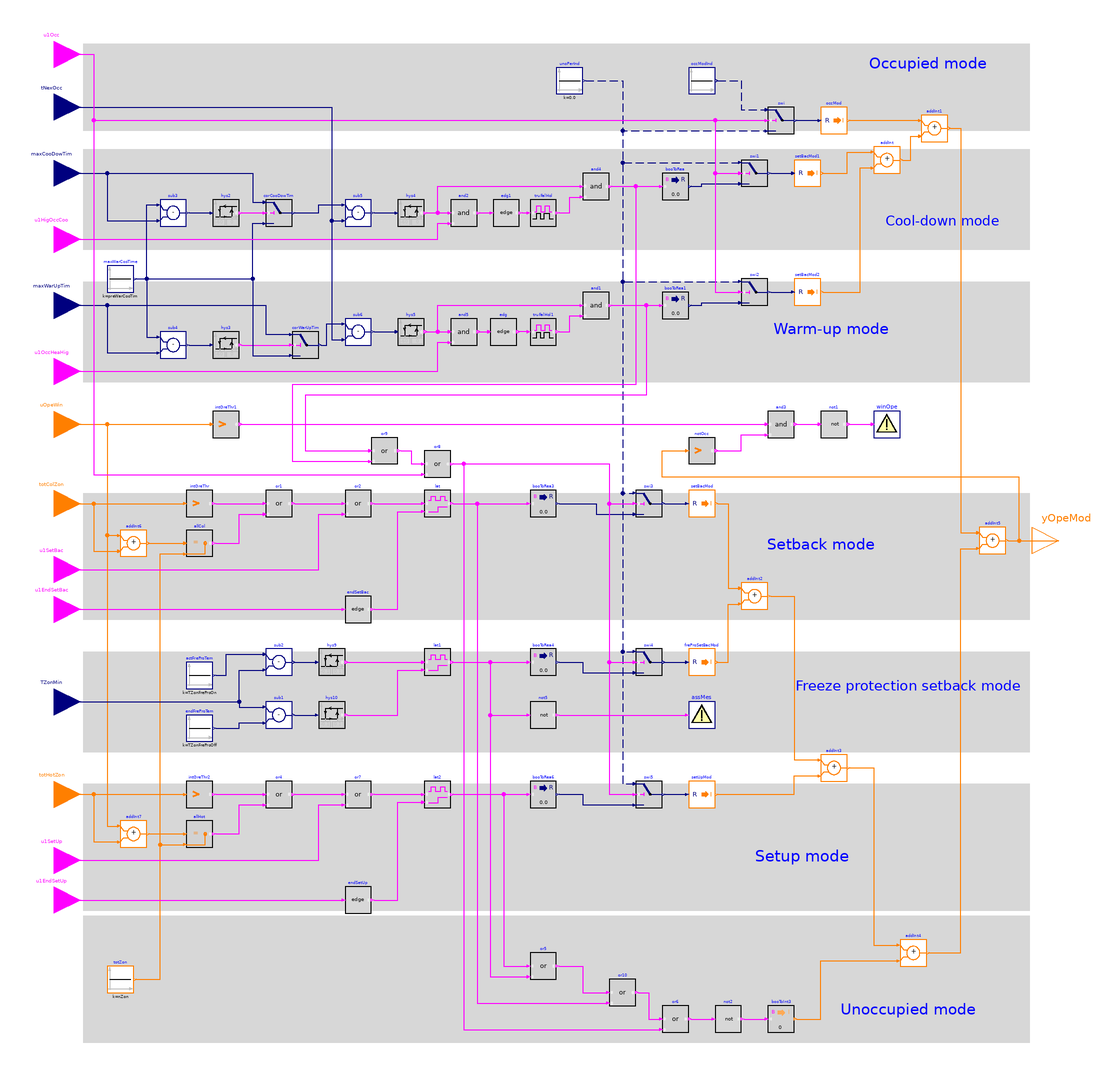

This picture is the connection diagram that the Modelica source below describes through its graphical annotations.

block OperationMode "Block that outputs the operation mode"

  parameter Integer nZon(min=1) "Number of zones";
  parameter Real preWarCooTim(
    final unit="s",
    final quantity="Time") = 10800
    "Maximum cool-down or warm-up time"
    annotation (__cdl(ValueInReference=true));
  parameter Real TZonFreProOn(
    final unit="K",
    displayUnit="degC",
    final quantity="ThermodynamicTemperature")=277.15
    "Threshold temperature to activate the freeze protection mode"
    annotation (__cdl(ValueInReference=true));
  parameter Real TZonFreProOff(
    final unit="K",
    displayUnit="degC",
    final quantity="ThermodynamicTemperature")=280.15
    "Threshold temperature to end the freeze protection mode"
    annotation (__cdl(ValueInReference=true));

  BuildingsLite.Controls.OBC.CDL.Interfaces.BooleanInput u1Occ
    "True: zone scheduled to be occupied"
    annotation (Placement(transformation(extent={{-400,350},{-360,390}}),
        iconTransformation(extent={{-140,160},{-100,200}})));
  BuildingsLite.Controls.OBC.CDL.Interfaces.RealInput tNexOcc(
    final unit="s",
    final quantity="Time")
    "Time to next occupied period"
    annotation (Placement(transformation(extent={{-400,310},{-360,350}}),
      iconTransformation(extent={{-140,140},{-100,180}})));
  BuildingsLite.Controls.OBC.CDL.Interfaces.RealInput maxCooDowTim(
    final unit="s",
    final quantity="Time") "Maximum cool-down time among all the zones"
    annotation (Placement(transformation(extent={{-400,260},{-360,300}}),
      iconTransformation(extent={{-140,120},{-100,160}})));
  BuildingsLite.Controls.OBC.CDL.Interfaces.BooleanInput u1HigOccCoo
    "True when there is zone with the temperature being higher than the occupied cooling setpoint"
    annotation (Placement(transformation(extent={{-400,210},{-360,250}}),
        iconTransformation(extent={{-140,100},{-100,140}})));
  BuildingsLite.Controls.OBC.CDL.Interfaces.RealInput maxWarUpTim(
    final unit="s",
    final quantity="Time") "Maximum warm-up time among all the zones"
    annotation (Placement(transformation(extent={{-400,160},{-360,200}}),
      iconTransformation(extent={{-140,80},{-100,120}})));
  BuildingsLite.Controls.OBC.CDL.Interfaces.BooleanInput u1OccHeaHig
    "True when there is zone with the temperature being lower than the occupied heating setpoint"
    annotation (Placement(transformation(extent={{-400,110},{-360,150}}),
        iconTransformation(extent={{-140,60},{-100,100}})));
  BuildingsLite.Controls.OBC.CDL.Interfaces.IntegerInput uOpeWin
    "Total number of zones with opening window"
    annotation (Placement(transformation(extent={{-400,70},{-360,110}}),
      iconTransformation(extent={{-140,20},{-100,60}})));
  BuildingsLite.Controls.OBC.CDL.Interfaces.IntegerInput totColZon
    "Total number of cold zone"
    annotation (Placement(transformation(extent={{-400,10},{-360,50}}),
      iconTransformation(extent={{-140,0},{-100,40}})));
  BuildingsLite.Controls.OBC.CDL.Interfaces.BooleanInput u1SetBac
    "True when the average zone temperature falls below the average unoccupied heating setpoint"
    annotation (Placement(transformation(extent={{-400,-40},{-360,0}}),
        iconTransformation(extent={{-140,-40},{-100,0}})));
  BuildingsLite.Controls.OBC.CDL.Interfaces.BooleanInput u1EndSetBac
    "True when the setback mode could end"
    annotation (Placement(transformation(extent={{-400,-70},{-360,-30}}),
        iconTransformation(extent={{-140,-60},{-100,-20}})));
  BuildingsLite.Controls.OBC.CDL.Interfaces.RealInput TZonMin(
    final unit="K",
    displayUnit="degC",
    final quantity="ThermodynamicTemperature")
    "Minimum zone temperature"
    annotation (Placement(transformation(extent={{-400,-140},{-360,-100}}),
      iconTransformation(extent={{-140,-100},{-100,-60}})));
  BuildingsLite.Controls.OBC.CDL.Interfaces.IntegerInput totHotZon
    "Total number of hot zone"
    annotation (Placement(transformation(extent={{-400,-210},{-360,-170}}),
      iconTransformation(extent={{-140,-140},{-100,-100}})));
  BuildingsLite.Controls.OBC.CDL.Interfaces.BooleanInput u1SetUp
    "True when the average zone temperature rises above the average unoccupied cooling setpoint"
    annotation (Placement(transformation(extent={{-400,-260},{-360,-220}}),
        iconTransformation(extent={{-140,-180},{-100,-140}})));
  BuildingsLite.Controls.OBC.CDL.Interfaces.BooleanInput u1EndSetUp
    "True when the setup mode could end"
    annotation (Placement(transformation(extent={{-400,-290},{-360,-250}}),
        iconTransformation(extent={{-140,-200},{-100,-160}})));
  BuildingsLite.Controls.OBC.CDL.Interfaces.IntegerOutput yOpeMod
    "Operation mode"
    annotation (Placement(transformation(extent={{360,-18},{400,22}}),
      iconTransformation(extent={{100,-20},{140,20}})));

protected
  BuildingsLite.Controls.OBC.CDL.Reals.Sources.Constant occModInd(
    final k=BuildingsLite.Controls.OBC.ASHRAE.G36.Types.OperationModes.occupied)
    "Occupied mode "
    annotation (Placement(transformation(extent={{100,340},{120,360}})));
  BuildingsLite.Controls.OBC.CDL.Reals.Sources.Constant unoPerInd(final k=0.0)
    "Index to indicate unoccupied period"
    annotation (Placement(transformation(extent={{0,340},{20,360}})));
  BuildingsLite.Controls.OBC.CDL.Reals.Switch corCooDowTim "Corrected cool down period"
    annotation (Placement(transformation(extent={{-220,240},{-200,260}})));
  BuildingsLite.Controls.OBC.CDL.Reals.Switch corWarUpTim "Corrected warm-up period"
    annotation (Placement(transformation(extent={{-200,140},{-180,160}})));
  BuildingsLite.Controls.OBC.CDL.Integers.GreaterThreshold intGreThr(
    final t=4) "Check if the number of cold zones is not less than than 5"
    annotation (Placement(transformation(extent={{-280,20},{-260,40}})));
  BuildingsLite.Controls.OBC.CDL.Logical.Latch lat
    "If all zone temperature are higher than unoccupied heating setpoint by a given limit, then the setback mode should be off"
    annotation (Placement(transformation(extent={{-100,20},{-80,40}})));
  BuildingsLite.Controls.OBC.CDL.Logical.Latch lat1
    "If all zone temperature are higher than threshold temperature of ending freeze protection, then freeze protection setback mode should be off"
    annotation (Placement(transformation(extent={{-100,-100},{-80,-80}})));
  BuildingsLite.Controls.OBC.CDL.Logical.Latch lat2
    "If all zone temperature are lower than unoccupied cooling setpoint by a given limit, then the setup mode should be off"
    annotation (Placement(transformation(extent={{-100,-200},{-80,-180}})));
  BuildingsLite.Controls.OBC.CDL.Reals.Hysteresis hys2(
    final pre_y_start=true,
    final uHigh=0,
    final uLow=-60)
    "Hysteresis that outputs if the maximum cool-down time is more than the allowed cool-down time"
    annotation (Placement(transformation(extent={{-260,240},{-240,260}})));
  BuildingsLite.Controls.OBC.CDL.Reals.Hysteresis hys3(
    final pre_y_start=true,
    final uHigh=0,
    final uLow=-60)
    "Hysteresis that outputs if the maximum warm-up time is more than allowed warm-up time"
    annotation (Placement(transformation(extent={{-260,140},{-240,160}})));
  BuildingsLite.Controls.OBC.CDL.Reals.Subtract sub5
    "Calculate differential between time-to-next-occupancy and the cool-down time"
    annotation (Placement(transformation(extent={{-160,240},{-140,260}})));
  BuildingsLite.Controls.OBC.CDL.Reals.Hysteresis hys4(
    final pre_y_start=false,
    final uHigh=0,
    final uLow=-60)
    "Hysteresis to check if the cooldown mode could be activated"
    annotation (Placement(transformation(extent={{-120,240},{-100,260}})));
  BuildingsLite.Controls.OBC.CDL.Reals.Hysteresis hys5(
    final pre_y_start=false,
    final uHigh=0,
    final uLow=-60)
    "Hysteresis to activate the warm-up model"
    annotation (Placement(transformation(extent={{-120,150},{-100,170}})));
  BuildingsLite.Controls.OBC.CDL.Reals.Subtract sub6
    "Calculate differential between time-to-next-occupancy and the warm-up time"
    annotation (Placement(transformation(extent={{-160,150},{-140,170}})));
  BuildingsLite.Controls.OBC.CDL.Reals.Hysteresis hys9(
    final pre_y_start=false,
    final uLow=-0.1,
    final uHigh=0.1)
    "Hysteresis that outputs if any zone temperature is lower than freeze protection threshold temperature"
    annotation (Placement(transformation(extent={{-180,-100},{-160,-80}})));
  BuildingsLite.Controls.OBC.CDL.Reals.Hysteresis hys10(
    final pre_y_start=false,
    final uLow=-0.1,
    final uHigh=0.1)
    "Hysteresis that outputs if all zone temperature are higher than threshold temperature of ending freeze protection"
    annotation (Placement(transformation(extent={{-180,-140},{-160,-120}})));
  BuildingsLite.Controls.OBC.CDL.Reals.Sources.Constant maxWarCooTime(
    final k=preWarCooTim)
    "Allowed maximum warm-up or cool-down time"
    annotation (Placement(transformation(extent={{-340,190},{-320,210}})));
  BuildingsLite.Controls.OBC.CDL.Integers.GreaterThreshold intGreThr2(
    final t=4) "Check if the number of hot zones is not less than than 5"
    annotation (Placement(transformation(extent={{-280,-200},{-260,-180}})));
  BuildingsLite.Controls.OBC.CDL.Integers.Add addInt "Sum of two integer inputs"
    annotation (Placement(transformation(extent={{240,280},{260,300}})));
  BuildingsLite.Controls.OBC.CDL.Integers.Add addInt1 "Sum of two integer inputs"
    annotation (Placement(transformation(extent={{276,304},{296,324}})));
  BuildingsLite.Controls.OBC.CDL.Integers.Add addInt2 "Sum of two integer inputs"
    annotation (Placement(transformation(extent={{140,-50},{160,-30}})));
  BuildingsLite.Controls.OBC.CDL.Integers.Add addInt3 "Sum of two integer inputs"
    annotation (Placement(transformation(extent={{200,-180},{220,-160}})));
  BuildingsLite.Controls.OBC.CDL.Integers.Add addInt4 "Sum of two integer inputs"
    annotation (Placement(transformation(extent={{260,-320},{280,-300}})));
  BuildingsLite.Controls.OBC.CDL.Integers.Add addInt5 "Sum of two integer inputs"
    annotation (Placement(transformation(extent={{320,-8},{340,12}})));
  BuildingsLite.Controls.OBC.CDL.Conversions.RealToInteger occMod
    "Convert Real number to Integer number"
    annotation (Placement(transformation(extent={{200,310},{220,330}})));
  BuildingsLite.Controls.OBC.CDL.Conversions.RealToInteger setBacMod
    "Convert Real number to Integer number"
    annotation (Placement(transformation(extent={{100,20},{120,40}})));
  BuildingsLite.Controls.OBC.CDL.Conversions.RealToInteger freProSetBacMod
    "Convert Real number to Integer number"
    annotation (Placement(transformation(extent={{100,-100},{120,-80}})));
  BuildingsLite.Controls.OBC.CDL.Conversions.RealToInteger setUpMod
    "Convert Real number to Integer number"
    annotation (Placement(transformation(extent={{100,-200},{120,-180}})));
  BuildingsLite.Controls.OBC.CDL.Logical.Edge edg
    "Get the moment when the warm up time starts "
    annotation (Placement(transformation(extent={{-50,150},{-30,170}})));
  BuildingsLite.Controls.OBC.CDL.Logical.TrueFalseHold truFalHol(
    final trueHoldDuration=preWarCooTim)
    "Hold the start time true signal"
    annotation (Placement(transformation(extent={{-20,240},{0,260}})));
  BuildingsLite.Controls.OBC.CDL.Logical.Edge edg1
    "Get the moment when cool down time starts"
    annotation (Placement(transformation(extent={{-48,240},{-28,260}})));
  BuildingsLite.Controls.OBC.CDL.Logical.TrueFalseHold truFalHol1(
    final trueHoldDuration=preWarCooTim)
    "Hold the start time true signal"
    annotation (Placement(transformation(extent={{-20,150},{0,170}})));
  BuildingsLite.Controls.OBC.CDL.Conversions.BooleanToReal booToRea1(
    final realTrue=BuildingsLite.Controls.OBC.ASHRAE.G36.Types.OperationModes.warmUp)
    "Convert Boolean to Integer number"
    annotation (Placement(transformation(extent={{80,170},{100,190}})));
  BuildingsLite.Controls.OBC.CDL.Conversions.BooleanToReal booToRea(
    final realTrue=BuildingsLite.Controls.OBC.ASHRAE.G36.Types.OperationModes.coolDown)
    "Convert Boolean to Integer number"
    annotation (Placement(transformation(extent={{80,260},{100,280}})));
  BuildingsLite.Controls.OBC.CDL.Conversions.BooleanToInteger booToInt3(
    final integerTrue=BuildingsLite.Controls.OBC.ASHRAE.G36.Types.OperationModes.unoccupied)
    "Convert Boolean to Integer "
    annotation (Placement(transformation(extent={{160,-370},{180,-350}})));
  BuildingsLite.Controls.OBC.CDL.Conversions.BooleanToReal booToRea6(
    final realTrue=BuildingsLite.Controls.OBC.ASHRAE.G36.Types.OperationModes.setUp)
    "Convert Boolean to Real "
    annotation (Placement(transformation(extent={{-20,-200},{0,-180}})));
  BuildingsLite.Controls.OBC.CDL.Conversions.BooleanToReal booToRea4(
    final realTrue=BuildingsLite.Controls.OBC.ASHRAE.G36.Types.OperationModes.freezeProtection)
    "Convert Boolean to Real "
    annotation (Placement(transformation(extent={{-20,-100},{0,-80}})));
  BuildingsLite.Controls.OBC.CDL.Conversions.BooleanToReal booToRea3(
    final realTrue=BuildingsLite.Controls.OBC.ASHRAE.G36.Types.OperationModes.setBack)
    "Convert Boolean to Real "
    annotation (Placement(transformation(extent={{-20,20},{0,40}})));
  BuildingsLite.Controls.OBC.CDL.Utilities.Assert assMes(
    final message="Level 3 alarm: freeze protection setback")
    "Generate alarm message"
    annotation (Placement(transformation(extent={{100,-140},{120,-120}})));
  BuildingsLite.Controls.OBC.CDL.Logical.Not not2 "Logical not"
   annotation (Placement(transformation(extent={{120,-370},{140,-350}})));
  BuildingsLite.Controls.OBC.CDL.Logical.And and1 "Warm-up period"
    annotation (Placement(transformation(extent={{20,170},{40,190}})));
  BuildingsLite.Controls.OBC.CDL.Logical.And and2
    "Get the start of the cool-down time"
    annotation (Placement(transformation(extent={{-80,240},{-60,260}})));
  BuildingsLite.Controls.OBC.CDL.Logical.Or or1
    "Check if the number of cold zone is more than 5 or all zones are cold"
    annotation (Placement(transformation(extent={{-220,20},{-200,40}})));
  BuildingsLite.Controls.OBC.CDL.Logical.Or or9
    "Check if it is in occupied, cooldown, or warm-up mode"
    annotation (Placement(transformation(extent={{-140,60},{-120,80}})));
  BuildingsLite.Controls.OBC.CDL.Logical.Or or4
    "Check if the number of hot zone is more than 5 or all zones are hot"
    annotation (Placement(transformation(extent={{-220,-200},{-200,-180}})));
  BuildingsLite.Controls.OBC.CDL.Logical.Or or5
    "Check if it is in Setback, Setback_freezeProtection, or Setup mode"
    annotation (Placement(transformation(extent={{-20,-330},{0,-310}})));
  BuildingsLite.Controls.OBC.CDL.Logical.Or or6
    "Check if it is in any of the 6 modes except unoccupied mode"
    annotation (Placement(transformation(extent={{80,-370},{100,-350}})));
  BuildingsLite.Controls.OBC.CDL.Reals.Switch swi
    "Switch between occupied mode index and unoccupied period index"
    annotation (Placement(transformation(extent={{160,310},{180,330}})));
  BuildingsLite.Controls.OBC.CDL.Reals.Switch swi3
    "If the Cool-down, warm-up, or Occupied mode is on, then setback mode should not be activated."
    annotation (Placement(transformation(extent={{60,20},{80,40}})));
  BuildingsLite.Controls.OBC.CDL.Reals.Switch swi4
    "If the Cool-down, warm-up, or Occupied mode is on, then freeze protection setback mode should not be activated."
    annotation (Placement(transformation(extent={{60,-100},{80,-80}})));
  BuildingsLite.Controls.OBC.CDL.Reals.Switch swi5
    "If the Cool-down, warm-up, or Occupied mode is on, then setup mode should not be activated."
    annotation (Placement(transformation(extent={{60,-200},{80,-180}})));
  BuildingsLite.Controls.OBC.CDL.Logical.Not not5 "Logical not"
    annotation (Placement(transformation(extent={{-20,-140},{0,-120}})));
  BuildingsLite.Controls.OBC.CDL.Integers.GreaterThreshold notOcc(
    final t=1)
    "Check if the operation mode is other than occupied mode"
    annotation (Placement(transformation(extent={{100,60},{120,80}})));
  BuildingsLite.Controls.OBC.CDL.Logical.And and3
    "True if window open during modes other than occupied mode"
    annotation (Placement(transformation(extent={{160,80},{180,100}})));
  BuildingsLite.Controls.OBC.CDL.Logical.Not not1 "Logical not"
    annotation (Placement(transformation(extent={{200,80},{220,100}})));
  BuildingsLite.Controls.OBC.CDL.Utilities.Assert winOpe(
    final message="Level 4 alarm: window open during modes other than occupied mode")
    "Generate alarm message when window open during modes other than occupied mode"
    annotation (Placement(transformation(extent={{240,80},{260,100}})));
  BuildingsLite.Controls.OBC.CDL.Reals.Switch swi1
    "If occupied mode is on, then cool down mode should not be activated"
    annotation (Placement(transformation(extent={{140,270},{160,290}})));
  BuildingsLite.Controls.OBC.CDL.Conversions.RealToInteger setBacMod1
    "Convert Real number to Integer number"
    annotation (Placement(transformation(extent={{180,270},{200,290}})));
  BuildingsLite.Controls.OBC.CDL.Reals.Switch swi2
    "If occupied mode is on, then warm-up mode should not be activated."
    annotation (Placement(transformation(extent={{140,180},{160,200}})));
  BuildingsLite.Controls.OBC.CDL.Conversions.RealToInteger setBacMod2
    "Convert Real number to Integer number"
    annotation (Placement(transformation(extent={{180,180},{200,200}})));
  BuildingsLite.Controls.OBC.CDL.Logical.And and4 "Cool-down period"
    annotation (Placement(transformation(extent={{20,260},{40,280}})));
  BuildingsLite.Controls.OBC.CDL.Logical.And and5
    "Get the start of the warm-up time"
    annotation (Placement(transformation(extent={{-80,150},{-60,170}})));
  BuildingsLite.Controls.OBC.CDL.Integers.Sources.Constant totZon(
    final k=nZon) "Total number of zones"
    annotation (Placement(transformation(extent={{-340,-340},{-320,-320}})));
  BuildingsLite.Controls.OBC.CDL.Integers.Equal allCol
    "Check if all zones are cold zone"
    annotation (Placement(transformation(extent={{-280,-10},{-260,10}})));
  BuildingsLite.Controls.OBC.CDL.Integers.Equal allHot
    "Check if all zones are hot zone"
    annotation (Placement(transformation(extent={{-280,-230},{-260,-210}})));
  BuildingsLite.Controls.OBC.CDL.Reals.Sources.Constant actFreProTem(
    final k=TZonFreProOn)
    "Threshold temperature to activate the freeze protection mode"
    annotation (Placement(transformation(extent={{-280,-110},{-260,-90}})));
  BuildingsLite.Controls.OBC.CDL.Reals.Sources.Constant endFreProTem(
    final k=TZonFreProOff)
    "Threshold temperature to end the freeze protection mode"
    annotation (Placement(transformation(extent={{-280,-150},{-260,-130}})));
  BuildingsLite.Controls.OBC.CDL.Reals.Subtract sub2
    "Calculate differential between minimum zone temperature and freeze protection threshold temperature"
    annotation (Placement(transformation(extent={{-220,-100},{-200,-80}})));
  BuildingsLite.Controls.OBC.CDL.Reals.Subtract sub1
    "Calculate differential between maximum zone temperature and threshold temperature of ending freeze protection"
    annotation (Placement(transformation(extent={{-220,-140},{-200,-120}})));
  BuildingsLite.Controls.OBC.CDL.Logical.Or or2
    "Enough cold zone or the low average zone temperature"
    annotation (Placement(transformation(extent={{-160,20},{-140,40}})));
  BuildingsLite.Controls.OBC.CDL.Logical.Or or7
    "Enough hot zone or the high average zone temperature"
    annotation (Placement(transformation(extent={{-160,-200},{-140,-180}})));
  BuildingsLite.Controls.OBC.CDL.Reals.Subtract sub3
    "Calculate the difference between maximum cool down time and the allowed maximum cool down time"
    annotation (Placement(transformation(extent={{-300,240},{-280,260}})));
  BuildingsLite.Controls.OBC.CDL.Reals.Subtract sub4
    "Calculate the differential between maximum warm-up time and the allowed maximum warm-up time"
    annotation (Placement(transformation(extent={{-300,140},{-280,160}})));
  BuildingsLite.Controls.OBC.CDL.Logical.Edge endSetBac
    "End setback mode when the input becomes true"
    annotation (Placement(transformation(extent={{-160,-60},{-140,-40}})));
  BuildingsLite.Controls.OBC.CDL.Logical.Edge endSetUp
    "End setup mode when the input becomes true"
    annotation (Placement(transformation(extent={{-160,-280},{-140,-260}})));
  BuildingsLite.Controls.OBC.CDL.Integers.GreaterThreshold intGreThr1(
    final  t=1) "Check if there is any zone with opening window"
    annotation (Placement(transformation(extent={{-260,80},{-240,100}})));
  BuildingsLite.Controls.OBC.CDL.Integers.Add addInt6
    "Total cold zone and zones with opening window"
    annotation (Placement(transformation(extent={{-330,-10},{-310,10}})));
  BuildingsLite.Controls.OBC.CDL.Integers.Add addInt7
    "Total hot zone and zones with opening window"
    annotation (Placement(transformation(extent={{-330,-230},{-310,-210}})));
  BuildingsLite.Controls.OBC.CDL.Logical.Or or8
    "Check if it is in occupied, cooldown, or warm-up mode"
    annotation (Placement(transformation(extent={{-100,50},{-80,70}})));
  BuildingsLite.Controls.OBC.CDL.Logical.Or or10
    "Check if it is in Setback, Setback_freezeProtection, or Setup mode"
    annotation (Placement(transformation(extent={{40,-350},{60,-330}})));

equation
  connect(swi.y, occMod.u)
    annotation (Line(points={{182,320},{198,320}},
      color={0,0,127}));
  connect(occModInd.y, swi.u1)
    annotation (Line(points={{122,350},{140,350},{140,328},{158,328}},
      color={0,0,127}, pattern=LinePattern.Dash));
  connect(unoPerInd.y, swi.u3)
    annotation (Line(points={{22,350},{50,350},{50,312},{158,312}},
      color={0,0,127}, pattern=LinePattern.Dash));
  connect(intGreThr.y, or1.u1)
    annotation (Line(points={{-258,30},{-222,30}},
      color={255,0,255}));
  connect(lat.y, booToRea3.u)
    annotation (Line(points={{-78,30},{-22,30}},
      color={255,0,255}));
  connect(unoPerInd.y, swi3.u1)
    annotation (Line(points={{22,350},{50,350},{50,38},{58,38}},
      color={0,0,127}, pattern=LinePattern.Dash));
  connect(lat1.y, booToRea4.u)
    annotation (Line(points={{-78,-90},{-22,-90}},   color={255,0,255}));
  connect(unoPerInd.y, swi4.u1)
    annotation (Line(points={{22,350},{50,350},{50,-82},{58,-82}},
      color={0,0,127}, pattern=LinePattern.Dash));
  connect(lat2.y, booToRea6.u)
    annotation (Line(points={{-78,-190},{-22,-190}},
      color={255,0,255}));
  connect(unoPerInd.y, swi5.u1)
    annotation (Line(points={{22,350},{50,350},{50,-182},{58,-182}},
      color={0,0,127},  pattern=LinePattern.Dash));
  connect(swi3.y, setBacMod.u)
    annotation (Line(points={{82,30},{98,30}},
      color={0,0,127}));
  connect(swi4.y, freProSetBacMod.u)
    annotation (Line(points={{82,-90},{98,-90}}, color={0,0,127}));
  connect(swi5.y, setUpMod.u)
    annotation (Line(points={{82,-190},{98,-190}},
      color={0,0,127}));
  connect(or6.y, not2.u)
    annotation (Line(points={{102,-360},{118,-360}},
      color={255,0,255}));
  connect(not2.y,booToInt3. u)
    annotation (Line(points={{142,-360},{158,-360}},
      color={255,0,255}));
  connect(and1.y,booToRea1. u)
    annotation (Line(points={{42,180},{78,180}}, color={255,0,255}));
  connect(and1.y,or9. u1)
    annotation (Line(points={{42,180},{68,180},{68,112},{-190,112},{-190,70},{-142,
          70}},   color={255,0,255}));
  connect(u1Occ, swi.u2) annotation (Line(points={{-380,370},{-350,370},{-350,320},
          {158,320}}, color={255,0,255}));
  connect(hys2.y, corCooDowTim.u2)
    annotation (Line(points={{-238,250},{-222,250}}, color={255,0,255}));
  connect(hys3.y, corWarUpTim.u2)
    annotation (Line(points={{-238,150},{-202,150}}, color={255,0,255}));
  connect(sub5.y, hys4.u)
    annotation (Line(points={{-138,250},{-122,250}}, color={0,0,127}));
  connect(sub6.y, hys5.u)
    annotation (Line(points={{-138,160},{-122,160}}, color={0,0,127}));
  connect(hys9.y, lat1.u)
    annotation (Line(points={{-158,-90},{-102,-90}},  color={255,0,255}));
  connect(hys10.y, lat1.clr)
    annotation (Line(points={{-158,-130},{-120,-130},{-120,-96},{-102,-96}},
      color={255,0,255}));
  connect(maxWarCooTime.y, corCooDowTim.u3)
    annotation (Line(points={{-318,200},{-230,200},{-230,242},{-222,242}},
      color={0,0,127}));
  connect(maxWarCooTime.y, corWarUpTim.u3)
    annotation (Line(points={{-318,200},{-230,200},{-230,142},{-202,142}},
      color={0,0,127}));
  connect(booToRea3.y, swi3.u3)
    annotation (Line(points={{2,30},{30,30},{30,22},{58,22}},
      color={0,0,127}));
  connect(booToRea4.y, swi4.u3)
    annotation (Line(points={{2,-90},{20,-90},{20,-98},{58,-98}},
      color={0,0,127}));
  connect(booToRea6.y, swi5.u3)
    annotation (Line(points={{2,-190},{20,-190},{20,-198},{58,-198}},
      color={0,0,127}));
  connect(lat1.y, not5.u)
    annotation (Line(points={{-78,-90},{-50,-90},{-50,-130},{-22,-130}},
      color={255,0,255}));
  connect(not5.y, assMes.u)
    annotation (Line(points={{2,-130},{98,-130}},  color={255,0,255}));
  connect(maxCooDowTim, corCooDowTim.u1) annotation (Line(points={{-380,280},{
          -230,280},{-230,258},{-222,258}}, color={0,0,127}));
  connect(maxWarUpTim, corWarUpTim.u1) annotation (Line(points={{-380,180},{
          -220,180},{-220,158},{-202,158}}, color={0,0,127}));
  connect(totColZon, intGreThr.u)
    annotation (Line(points={{-380,30},{-282,30}},   color={255,127,0}));
  connect(totHotZon, intGreThr2.u)
    annotation (Line(points={{-380,-190},{-282,-190}}, color={255,127,0}));
  connect(intGreThr2.y, or4.u1)
    annotation (Line(points={{-258,-190},{-222,-190}}, color={255,0,255}));
  connect(setBacMod.y, addInt2.u1) annotation (Line(points={{122,30},{130,30},{
          130,-34},{138,-34}},  color={255,127,0}));
  connect(freProSetBacMod.y, addInt2.u2) annotation (Line(points={{122,-90},{
          130,-90},{130,-46},{138,-46}}, color={255,127,0}));
  connect(setUpMod.y, addInt3.u2) annotation (Line(points={{122,-190},{180,-190},
          {180,-176},{198,-176}}, color={255,127,0}));
  connect(addInt2.y, addInt3.u1) annotation (Line(points={{162,-40},{180,-40},{
          180,-164},{198,-164}}, color={255,127,0}));
  connect(addInt3.y, addInt4.u1) annotation (Line(points={{222,-170},{240,-170},
          {240,-304},{258,-304}}, color={255,127,0}));
  connect(booToInt3.y, addInt4.u2) annotation (Line(points={{182,-360},{200,-360},
          {200,-316},{258,-316}},       color={255,127,0}));
  connect(addInt5.y, yOpeMod)
    annotation (Line(points={{342,2},{380,2}}, color={255,127,0}));
  connect(notOcc.y, and3.u2) annotation (Line(points={{122,70},{140,70},{140,82},
          {158,82}}, color={255,0,255}));
  connect(and3.y, not1.u)
    annotation (Line(points={{182,90},{198,90}}, color={255,0,255}));
  connect(addInt5.y, notOcc.u) annotation (Line(points={{342,2},{350,2},{350,50},
          {80,50},{80,70},{98,70}},        color={255,127,0}));
  connect(not1.y, winOpe.u)
    annotation (Line(points={{222,90},{238,90}}, color={255,0,255}));
  connect(booToRea.y, swi1.u3) annotation (Line(points={{102,270},{110,270},{
          110,272},{138,272}}, color={0,0,127}));
  connect(u1Occ, swi1.u2) annotation (Line(points={{-380,370},{-350,370},{-350,320},
          {120,320},{120,280},{138,280}}, color={255,0,255}));
  connect(swi1.y, setBacMod1.u)
    annotation (Line(points={{162,280},{178,280}}, color={0,0,127}));
  connect(setBacMod1.y, addInt.u1) annotation (Line(points={{202,280},{220,280},
          {220,296},{238,296}}, color={255,127,0}));
  connect(addInt.y, addInt1.u2) annotation (Line(points={{262,290},{268,290},{
          268,308},{274,308}}, color={255,127,0}));
  connect(occMod.y, addInt1.u1)
    annotation (Line(points={{222,320},{274,320}}, color={255,127,0}));
  connect(addInt1.y, addInt5.u1) annotation (Line(points={{298,314},{306,314},{
          306,8},{318,8}}, color={255,127,0}));
  connect(addInt4.y, addInt5.u2) annotation (Line(points={{282,-310},{306,-310},
          {306,-4},{318,-4}}, color={255,127,0}));
  connect(booToRea1.y, swi2.u3) annotation (Line(points={{102,180},{110,180},{
          110,182},{138,182}}, color={0,0,127}));
  connect(unoPerInd.y, swi1.u1)
    annotation (Line( points={{22,350},{50,350},{50,288},{138,288}},
      color={0,0,127}, pattern=LinePattern.Dash));
  connect(unoPerInd.y, swi2.u1)
    annotation (Line(points={{22,350},{50,350},{50,198},{138,198}},
      color={0,0,127}, pattern=LinePattern.Dash));
  connect(swi2.y, setBacMod2.u)
    annotation (Line(points={{162,190},{178,190}}, color={0,0,127}));
  connect(setBacMod2.y, addInt.u2) annotation (Line(points={{202,190},{230,190},
          {230,284},{238,284}}, color={255,127,0}));
  connect(and4.y, booToRea.u)
    annotation (Line(points={{42,270},{78,270}},   color={255,0,255}));
  connect(and4.y,or9. u2) annotation (Line(points={{42,270},{60,270},{60,120},{-200,
          120},{-200,62},{-142,62}},     color={255,0,255}));
  connect(hys4.y, and2.u1)
    annotation (Line(points={{-98,250},{-82,250}}, color={255,0,255}));
  connect(u1OccHeaHig, and5.u2) annotation (Line(points={{-380,130},{-90,130},{-90,
          152},{-82,152}}, color={255,0,255}));
  connect(hys5.y, and5.u1)
    annotation (Line(points={{-98,160},{-82,160}}, color={255,0,255}));
  connect(truFalHol1.u, edg.y)
    annotation (Line(points={{-22,160},{-28,160}}, color={255,0,255}));
  connect(and5.y, edg.u)
    annotation (Line(points={{-58,160},{-52,160}}, color={255,0,255}));
  connect(and2.y, edg1.u)
    annotation (Line(points={{-58,250},{-50,250}}, color={255,0,255}));
  connect(edg1.y, truFalHol.u)
    annotation (Line(points={{-26,250},{-22,250}},color={255,0,255}));
  connect(lat2.y, or5.u1) annotation (Line(points={{-78,-190},{-40,-190},{-40,-320},
          {-22,-320}},       color={255,0,255}));
  connect(lat1.y, or5.u2) annotation (Line(points={{-78,-90},{-50,-90},{-50,-328},
          {-22,-328}},       color={255,0,255}));
  connect(allCol.y, or1.u2) annotation (Line(points={{-258,0},{-240,0},{-240,22},
          {-222,22}}, color={255,0,255}));
  connect(allHot.y, or4.u2) annotation (Line(points={{-258,-220},{-240,-220},{
          -240,-198},{-222,-198}}, color={255,0,255}));
  connect(totZon.y, allCol.u2) annotation (Line(points={{-318,-330},{-300,-330},
          {-300,-8},{-282,-8}},   color={255,127,0}));
  connect(totZon.y, allHot.u2) annotation (Line(points={{-318,-330},{-300,-330},
          {-300,-228},{-282,-228}}, color={255,127,0}));
  connect(sub2.y, hys9.u)
    annotation (Line(points={{-198,-90},{-182,-90}},   color={0,0,127}));
  connect(sub1.y, hys10.u)
    annotation (Line(points={{-198,-130},{-182,-130}}, color={0,0,127}));
  connect(TZonMin, sub1.u1) annotation (Line(points={{-380,-120},{-240,-120},{
          -240,-124},{-222,-124}}, color={0,0,127}));
  connect(endFreProTem.y, sub1.u2) annotation (Line(points={{-258,-140},{-240,-140},
          {-240,-136},{-222,-136}},       color={0,0,127}));
  connect(or1.y, or2.u1)
    annotation (Line(points={{-198,30},{-162,30}}, color={255,0,255}));
  connect(or2.y, lat.u)
    annotation (Line(points={{-138,30},{-102,30}}, color={255,0,255}));
  connect(u1SetBac, or2.u2) annotation (Line(points={{-380,-20},{-180,-20},{-180,
          22},{-162,22}}, color={255,0,255}));
  connect(or4.y, or7.u1)
    annotation (Line(points={{-198,-190},{-162,-190}}, color={255,0,255}));
  connect(or7.y, lat2.u)
    annotation (Line(points={{-138,-190},{-102,-190}}, color={255,0,255}));
  connect(u1SetUp, or7.u2) annotation (Line(points={{-380,-240},{-180,-240},{-180,
          -198},{-162,-198}}, color={255,0,255}));
  connect(u1Occ, swi2.u2) annotation (Line(points={{-380,370},{-350,370},{-350,320},
          {120,320},{120,190},{138,190}}, color={255,0,255}));
  connect(truFalHol.y, and4.u2)
    annotation (Line(points={{2,250},{10,250},{10,262},{18,262}}, color={255,0,255}));
  connect(hys4.y, and4.u1)
    annotation (Line(points={{-98,250},{-90,250},{-90,270},{18,270}},
      color={255,0,255}));
  connect(truFalHol1.y, and1.u2)
    annotation (Line(points={{2,160},{10,160},{10,172},{18,172}}, color={255,0,255}));
  connect(hys5.y, and1.u1)
    annotation (Line(points={{-98,160},{-90,160},{-90,180},{18,180}},
      color={255,0,255}));
  connect(u1HigOccCoo, and2.u2) annotation (Line(points={{-380,230},{-90,230},{-90,
          242},{-82,242}}, color={255,0,255}));
  connect(maxWarCooTime.y, sub4.u1)
    annotation (Line(points={{-318,200},{-310,200},{-310,156},{-302,156}},
      color={0,0,127}));
  connect(maxWarUpTim, sub4.u2)
    annotation (Line(points={{-380,180},{-340,180},{-340,144},{-302,144}},
      color={0,0,127}));
  connect(sub3.y, hys2.u)
    annotation (Line(points={{-278,250},{-262,250}}, color={0,0,127}));
  connect(sub4.y, hys3.u)
    annotation (Line(points={{-278,150},{-262,150}}, color={0,0,127}));
  connect(u1EndSetBac, endSetBac.u)
    annotation (Line(points={{-380,-50},{-162,-50}}, color={255,0,255}));
  connect(endSetBac.y, lat.clr)
    annotation (Line(points={{-138,-50},{-120,-50},{-120,24},{-102,24}},
      color={255,0,255}));
  connect(u1EndSetUp, endSetUp.u)
    annotation (Line(points={{-380,-270},{-162,-270}}, color={255,0,255}));
  connect(endSetUp.y, lat2.clr)
    annotation (Line(points={{-138,-270},{-120,-270},{-120,-196},{-102,-196}},
      color={255,0,255}));
  connect(uOpeWin, intGreThr1.u)
    annotation (Line(points={{-380,90},{-262,90}}, color={255,127,0}));
  connect(intGreThr1.y, and3.u1)
    annotation (Line(points={{-238,90},{158,90}}, color={255,0,255}));
  connect(totColZon, addInt6.u2)
    annotation (Line(points={{-380,30},{-350,30},{-350,-6},{-332,-6}}, color={255,127,0}));
  connect(uOpeWin, addInt6.u1)
    annotation (Line(points={{-380,90},{-340,90},{-340,6},{-332,6}}, color={255,127,0}));
  connect(addInt6.y, allCol.u1)
    annotation (Line(points={{-308,0},{-282,0}}, color={255,127,0}));
  connect(totHotZon, addInt7.u2)
    annotation (Line(points={{-380,-190},{-350,-190},{-350,-226},{-332,-226}}, color={255,127,0}));
  connect(uOpeWin, addInt7.u1)
    annotation (Line(points={{-380,90},{-340,90},{-340,-214},{-332,-214}}, color={255,127,0}));
  connect(addInt7.y, allHot.u1)
    annotation (Line(points={{-308,-220},{-282,-220}}, color={255,127,0}));
  connect(maxWarCooTime.y, sub3.u1) annotation (Line(points={{-318,200},{-310,200},
          {-310,256},{-302,256}}, color={0,0,127}));
  connect(maxCooDowTim, sub3.u2) annotation (Line(points={{-380,280},{-340,280},
          {-340,244},{-302,244}}, color={0,0,127}));
  connect(tNexOcc, sub5.u2) annotation (Line(points={{-380,330},{-170,330},{-170,
          244},{-162,244}}, color={0,0,127}));
  connect(corCooDowTim.y, sub5.u1) annotation (Line(points={{-198,250},{-180,250},
          {-180,256},{-162,256}}, color={0,0,127}));
  connect(corWarUpTim.y, sub6.u1) annotation (Line(points={{-178,150},{-174,150},
          {-174,166},{-162,166}}, color={0,0,127}));
  connect(tNexOcc, sub6.u2) annotation (Line(points={{-380,330},{-170,330},{-170,
          154},{-162,154}}, color={0,0,127}));
  connect(actFreProTem.y, sub2.u1) annotation (Line(points={{-258,-100},{-250,-100},
          {-250,-84},{-222,-84}}, color={0,0,127}));
  connect(TZonMin, sub2.u2) annotation (Line(points={{-380,-120},{-240,-120},{-240,
          -96},{-222,-96}}, color={0,0,127}));
  connect(u1Occ, or8.u2) annotation (Line(points={{-380,370},{-350,370},{-350,52},
          {-102,52}}, color={255,0,255}));
  connect(or8.y, or6.u2) annotation (Line(points={{-78,60},{-70,60},{-70,-368},{
          78,-368}}, color={255,0,255}));
  connect(or8.y, swi5.u2) annotation (Line(points={{-78,60},{40,60},{40,-190},{58,
          -190}}, color={255,0,255}));
  connect(or8.y, swi4.u2) annotation (Line(points={{-78,60},{40,60},{40,-90},{58,
          -90}}, color={255,0,255}));
  connect(or8.y, swi3.u2) annotation (Line(points={{-78,60},{40,60},{40,30},{58,
          30}}, color={255,0,255}));
  connect(or9.y, or8.u1) annotation (Line(points={{-118,70},{-110,70},{-110,60},
          {-102,60}}, color={255,0,255}));
  connect(or10.y, or6.u1) annotation (Line(points={{62,-340},{70,-340},{70,-360},
          {78,-360}}, color={255,0,255}));
  connect(or5.y, or10.u1) annotation (Line(points={{2,-320},{20,-320},{20,-340},
          {38,-340}}, color={255,0,255}));
  connect(lat.y, or10.u2) annotation (Line(points={{-78,30},{-60,30},{-60,-348},
          {38,-348}}, color={255,0,255}));
annotation (
  defaultComponentName = "opeModSel",
  Diagram(
        coordinateSystem(preserveAspectRatio=false, extent={{-360,-380},{360,380}}),
        graphics={
        Rectangle(
          extent={{-358,-282},{358,-378}},
          fillColor={215,215,215},
          fillPattern=FillPattern.Solid,
          pattern=LinePattern.None),
        Rectangle(
          extent={{-358,-182},{358,-278}},
          fillColor={215,215,215},
          fillPattern=FillPattern.Solid,
          pattern=LinePattern.None),
        Rectangle(
          extent={{-358,-82},{358,-158}},
          fillColor={215,215,215},
          fillPattern=FillPattern.Solid,
          pattern=LinePattern.None),
        Rectangle(
          extent={{-358,38},{358,-58}},
          fillColor={215,215,215},
          fillPattern=FillPattern.Solid,
          pattern=LinePattern.None),
        Rectangle(
          extent={{-358,198},{358,122}},
          fillColor={215,215,215},
          fillPattern=FillPattern.Solid,
          pattern=LinePattern.None),
        Rectangle(
          extent={{-358,298},{358,222}},
          fillColor={215,215,215},
          fillPattern=FillPattern.Solid,
          pattern=LinePattern.None),
        Rectangle(
          extent={{-358,378},{358,312}},
          fillColor={215,215,215},
          fillPattern=FillPattern.Solid,
          pattern=LinePattern.None),
        Text(
          extent={{236,372},{326,354}},
          textColor={0,0,255},
          textString="Occupied mode"),
        Text(
          extent={{158,10},{242,-12}},
          textColor={0,0,255},
          textString="Setback mode"),
        Text(
          extent={{150,-226},{222,-248}},
          textColor={0,0,255},
          textString="Setup mode"),
        Text(
          extent={{214,-338},{318,-368}},
          textColor={0,0,255},
          textString="Unoccupied mode"),
        Text(
          extent={{180,-94},{352,-122}},
          textColor={0,0,255},
          textString="Freeze protection setback mode"),
        Text(
          extent={{164,174},{252,150}},
          textColor={0,0,255},
          textString="Warm-up mode"),
        Text(
          extent={{248,258},{336,230}},
          textColor={0,0,255},
          textString="Cool-down mode")}),
   Icon(coordinateSystem(extent={{-100,-200},{100,200}}),
        graphics={
        Rectangle(
        extent={{-100,-200},{100,200}},
        lineColor={0,0,127},
        fillColor={255,255,255},
        fillPattern=FillPattern.Solid),
        Text(
          extent={{-98,148},{-44,136}},
          textColor={0,0,127},
          textString="maxCooDowTim"),
        Text(
          extent={{-98,106},{-50,96}},
          textColor={0,0,127},
          textString="maxWarUpTim"),
        Text(
          extent={{58,12},{96,-10}},
          textColor={255,127,0},
          textString="yOpeMod"),
        Text(
          extent={{-100,240},{100,200}},
          textColor={0,0,255},
          textString="%name"),
        Text(
          extent={{-100,168},{-68,152}},
          textColor={0,0,127},
          textString="tNexOcc"),
        Text(
          extent={{-100,188},{-76,176}},
          textColor={255,0,255},
          textString="u1Occ"),
        Text(
          extent={{-98,128},{-50,116}},
          textColor={255,0,255},
          textString="u1HigOccCoo"),
        Text(
          extent={{-98,86},{-48,74}},
          textColor={255,0,255},
          textString="u1OccHeaHig"),
        Text(
          extent={{-98,26},{-60,16}},
          textColor={255,127,0},
          textString="totColZon"),
        Text(
          extent={{-98,-34},{-52,-46}},
          textColor={255,0,255},
          textString="u1EndSetBac"),
        Text(
          extent={{-98,-74},{-64,-84}},
          textColor={0,0,127},
          textString="TZonMin"),
        Text(
          extent={{-98,-114},{-62,-124}},
          textColor={255,127,0},
          textString="totHotZon"),
        Text(
          extent={{-98,-174},{-52,-186}},
          textColor={255,0,255},
          textString="u1EndSetUp"),
        Text(
          extent={{-98,-14},{-66,-26}},
          textColor={255,0,255},
          textString="u1SetBac"),
        Text(
          extent={{-98,-154},{-66,-166}},
          textColor={255,0,255},
          textString="u1SetUp"),
        Text(
          extent={{-100,46},{-62,36}},
          textColor={255,127,0},
          textString="uOpeWin")}),
   Documentation(info="<html>
<p>
This block outputs VAV system operating mode. It is implemented according to
ASHRAE guideline G36, section 5.4.3, section 5.4.4, section 5.4.5 and section 5.4.6.
</p>
<p>
Note that, from the user's point of view, schedules can be a set for individual zones,
or they can be set for an entire zone group, depending on how the user interface is
implemented. From the point of view of the BAS, individual zone schedules are
superimposed to create a zone-group schedule, which then drives system behavior.
</p>
<ol>
<li>
All zones in each zone group shall be in the same zone-group operating mode. If one
zone in a zone group is placed in any zone-group operating mode other than unoccupied
mode (due to override, sequence logic, or scheduled occupancy), all zones in that
group shall enter that mode.
</li>
<li>
A zone group may be in only one mode at a given time.
</li>
</ol>
<p>
Each zone group shall have the operating modes shown below.
</p>
<h4>Occupied Mode</h4>
<p>
A zone group is in the <i>occupied mode</i> when
occupancy input <code>u1Occ</code> is true. This input shall be retrieved from
other sequences that specifies occupancy variation and time remaining to the
next occupied period <code>tNexOcc</code>. A zone group could be in the occupied
mode when any of the following is true:
</p>
<ul>
<li>
The time of day is between the zone group's scheduled occupied start and stop times.
</li>
<li>
The schedules have been overriden by the occupant override system.
</li>
<li>
Any zone local override timer is nonzero.
</li>
</ul>
<h4>Warm-up Mode</h4>
<p>
Warm-up mode shall start based on the zone with the longest calculated warm-up
time <code>maxWarUpTim</code> requirement, but no earlier than 3 hours
(<code>preWarCooTim</code>) before the start of the scheduled occupied period,
and shall end at the scheduled occupied start time. Zones where the window switch
indicates that a window is open shall be ignored. Note that for each zone, 
the optimal warm-up time shall be obtained from an <i>Optimal Start</i> sequences,
computed in a separate block. The figure below shows the sequence.
</p>
<p align=\"center\">
<img alt=\"Image of warm-up mode definition\"
src=\"modelica://Buildings/Resources/Images/Controls/OBC/ASHRAE/G36/ZoneGroups/Warm-upModeDefinition.png\"/>
</p>
<h4>Cooldown Mode</h4>
<p>
Cooldown mode shall start based on the zone with the longest calculated
cooldown time <code>maxCooDowTim</code> requirement, but no earlier than 3 hours
(<code>preWarCooTim</code>) before the start of the scheduled occupied period,
and shall end at the scheduled occupied start time. Zones where the window switch
indicates that a window is open shall be ignored. Note that for each zone,
the optimal cooldown time shall be obtained from an <i>Optimal Start</i> sequences,
computed in a separate block.
</p>
<p align=\"center\">
<img alt=\"Image of cool-down mode definition\"
src=\"modelica://Buildings/Resources/Images/Controls/OBC/ASHRAE/G36/ZoneGroups/Cool-downModeDefinition.png\"/>
</p>
<h4>Setback Mode</h4>
<p>
During <i>unoccupied mode</i>, if any 5 zones (or all zones, if fewer than 5)
in the zone group fall below their unoccupied heating setpoints, or if the average
zone temperature of the zone group falls below the average unoccupied heating setpoint
(<code>uSetBac</code> becomes true), the zone group shall enter <i>setback mode</i> until
all spaces in the zone group are <i>1</i> &deg;C (<i>2</i> &deg;F) above their
unoccupied setpoints (<code>uEndSetBac</code> becomes true).
</p>
<p align=\"center\">
<img alt=\"Image of setback mode definition\"
src=\"modelica://Buildings/Resources/Images/Controls/OBC/ASHRAE/G36/ZoneGroups/SetbackModeDefinition.png\"/>
</p>
<h4>Freeze Protection Setback Mode</h4>
<p>
During <i>unoccupied Mode</i>, if any single zone falls below <i>4</i> &deg;C
(<i>40</i> &deg;F), the zone group shall enter <i>setback mode</i> until all zones
are above <i>7</i> &deg;C (<i>45</i> &deg;F), and a Level 3 alarm shall be set.
</p>
<h4>Setup Mode</h4>
<p>
During <i>unoccupied mode</i>, if any 5 zones (or all zones, if fewer than 5)
in the zone group rise above their unoccupied cooling setpoints, or if the average
zone temperature of the zone group rises above the average unoccupied cooling setpoint
(<code>uSetUp</code> becomes true), the zone group shall enter <i>setup mode</i> until
all spaces in the zone group are <i>1</i> &deg;C (<i>2</i> &deg;F) below their
unoccupied setpoints. Zones where the window switch indicates that a window is
open shall be ignored.
</p>
<p align=\"center\">
<img alt=\"Image of setup mode definition\"
src=\"modelica://Buildings/Resources/Images/Controls/OBC/ASHRAE/G36/ZoneGroups/SetupModeDefinition.png\"/>
</p>
<h4>Unoccupied Mode</h4>
<p>
<i>Unoccupied mode</i> shall be active if the zone group is not in any other mode.
</p>
</html>",revisions="<html>
<ul>
<li>
March 1, 2023, by Michael Wetter:<br/>
Changed constant from <code>0</code> to <code>0.0</code>.<br/>
This is for
<a href=\"https://github.com/lbl-srg/modelica-buildings/pull/3267#issuecomment-1450587671\">#3267</a>.
</li>
<li>
June 15, 2020, by Jianjun Hu:<br/>
Upgraded the sequence according to ASHRAE Guideline 36, May 2020 version.
</li>
<li>
April 29, 2020, by Kun Zhang:<br/>
Fixed bug related to activation of warm-up and cool down mode.<br/>
This is for <a href=\"https://github.com/lbl-srg/modelica-buildings/issues/1893\">#1893</a>.
</li>
<li>
March 09, 2020, by Jianjun Hu:<br/>
Reimplemented to remove the vector-valued calculations.<br/>
This is for <a href=\"https://github.com/lbl-srg/modelica-buildings/issues/1709\">#1709</a>.
</li>
<li>
April 13, 2019, by Michael Wetter:<br/>
Corrected wrong time in the documentation of the parameters.<br/>
This is for <a href=\"https://github.com/lbl-srg/modelica-buildings/issues/1409\">#1409</a>.
</li>
<li>
June 19, 2017, by Jianjun Hu:<br/>
First implementation.
</li>
</ul>
</html>"));
end OperationMode;